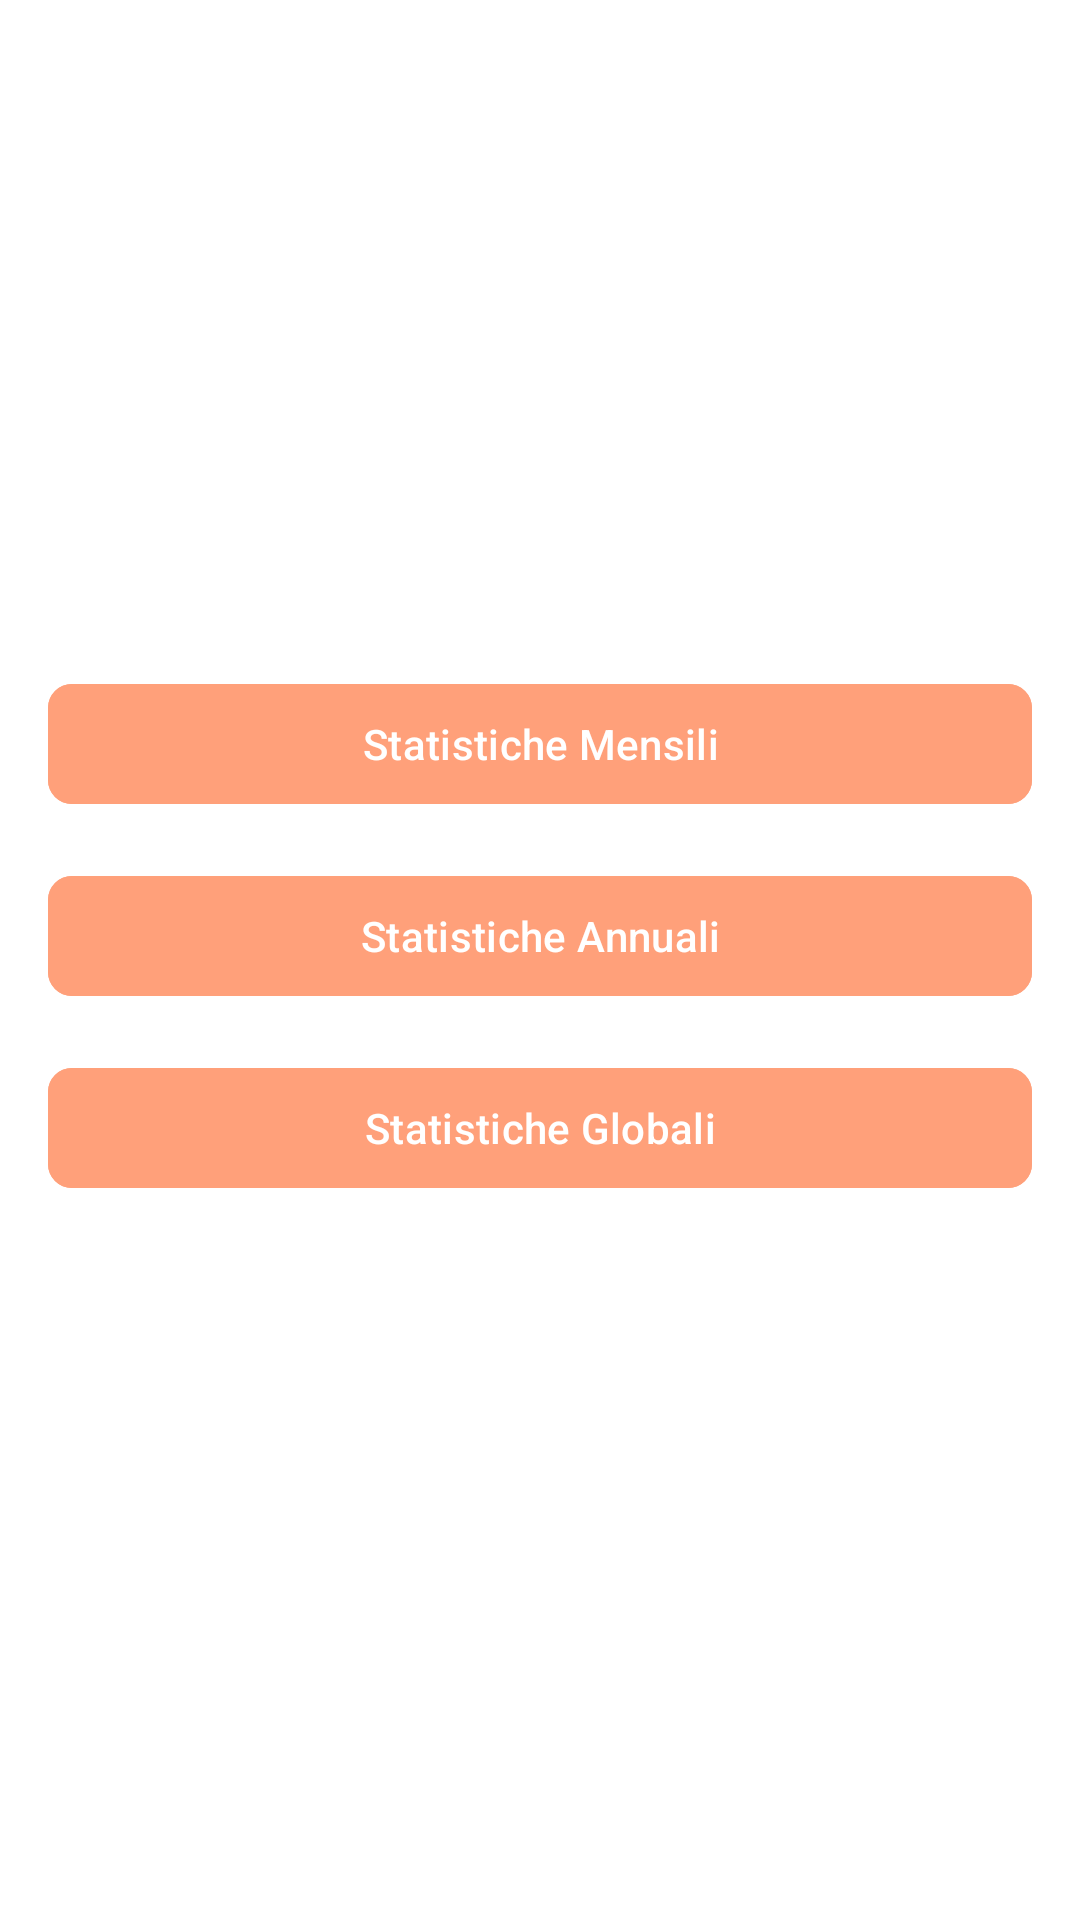

Android layout source for this screen:
<!-- AndroidManifest.xml: application theme Theme.WorkTrackerApp -->
<!-- res/layout/activity_stats.xml -->
<?xml version="1.0" encoding="utf-8"?>
<ScrollView
    xmlns:android="http://schemas.android.com/apk/res/android"
    xmlns:app="http://schemas.android.com/apk/res-auto"
    android:layout_width="match_parent"
    android:layout_height="match_parent"
    android:padding="16dp"
    android:background="?attr/android:colorBackground">

    <LinearLayout
        android:orientation="vertical"
        android:layout_width="match_parent"
        android:layout_height="match_parent"
        android:layout_gravity="center">

        
        <com.google.android.material.button.MaterialButton
            android:id="@+id/btnMonthlyStats"
            android:layout_width="match_parent"
            android:layout_height="wrap_content"
            android:text="Statistiche Mensili"
            app:cornerRadius="8dp"
            android:backgroundTint="?attr/colorPrimary"
            android:textColor="?attr/colorOnPrimary"
            android:layout_marginBottom="16dp"/>

        
        <com.google.android.material.button.MaterialButton
            android:id="@+id/btnAnnualStats"
            android:layout_width="match_parent"
            android:layout_height="wrap_content"
            android:text="Statistiche Annuali"
            app:cornerRadius="8dp"
            android:backgroundTint="?attr/colorPrimary"
            android:textColor="?attr/colorOnPrimary"
            android:layout_marginBottom="16dp"/>

        
        <com.google.android.material.button.MaterialButton
            android:id="@+id/btnGlobalStats"
            android:layout_width="match_parent"
            android:layout_height="wrap_content"
            android:text="Statistiche Globali"
            app:cornerRadius="8dp"
            android:backgroundTint="?attr/colorPrimary"
            android:textColor="?attr/colorOnPrimary"
            android:layout_marginBottom="16dp"/>
    </LinearLayout>
</ScrollView>
<!-- resources referenced by this layout -->
<resources>
  <style name="Theme.WorkTrackerApp" parent="Base.Theme.WorkTrackerApp" />
  <style name="Base.Theme.WorkTrackerApp" parent="Theme.Material3.DayNight.NoActionBar">
          
          <item name="colorPrimary">@color/colorPrimary</item>
          <item name="colorPrimaryVariant">@color/colorPrimaryVariant</item>
          <item name="colorOnPrimary">@color/colorOnPrimary</item>
  
          
          <item name="colorSecondary">@color/colorSecondary</item>
          <item name="colorSecondaryVariant">@color/colorSecondaryVariant</item>
          <item name="colorOnSecondary">@color/colorOnSecondary</item>
  
          
          <item name="android:colorBackground">@color/colorBackground</item>
          <item name="colorOnBackground">@color/colorOnBackground</item>
          <item name="colorSurface">@color/colorSurface</item>
          <item name="colorOnSurface">@color/colorOnSurface</item>
  
          
          <item name="colorError">@color/colorError</item>
          <item name="colorOnError">@color/colorOnError</item>
  
          
      </style>
  <color name="colorPrimary">#FFA07A</color>
  <color name="colorPrimaryVariant">#FF8C00</color>
  <color name="colorOnPrimary">#FFFFFF</color>
  <color name="colorSecondary">#FFCC99</color>
  <color name="colorSecondaryVariant">#FFDAB9</color>
  <color name="colorOnSecondary">#000000</color>
  <color name="colorBackground">#FFFFFF</color>
  <color name="colorOnBackground">#000000</color>
  <color name="colorSurface">#FFFFFF</color>
  <color name="colorOnSurface">#000000</color>
  <color name="colorError">#B00020</color>
  <color name="colorOnError">#FFFFFF</color>
</resources>
